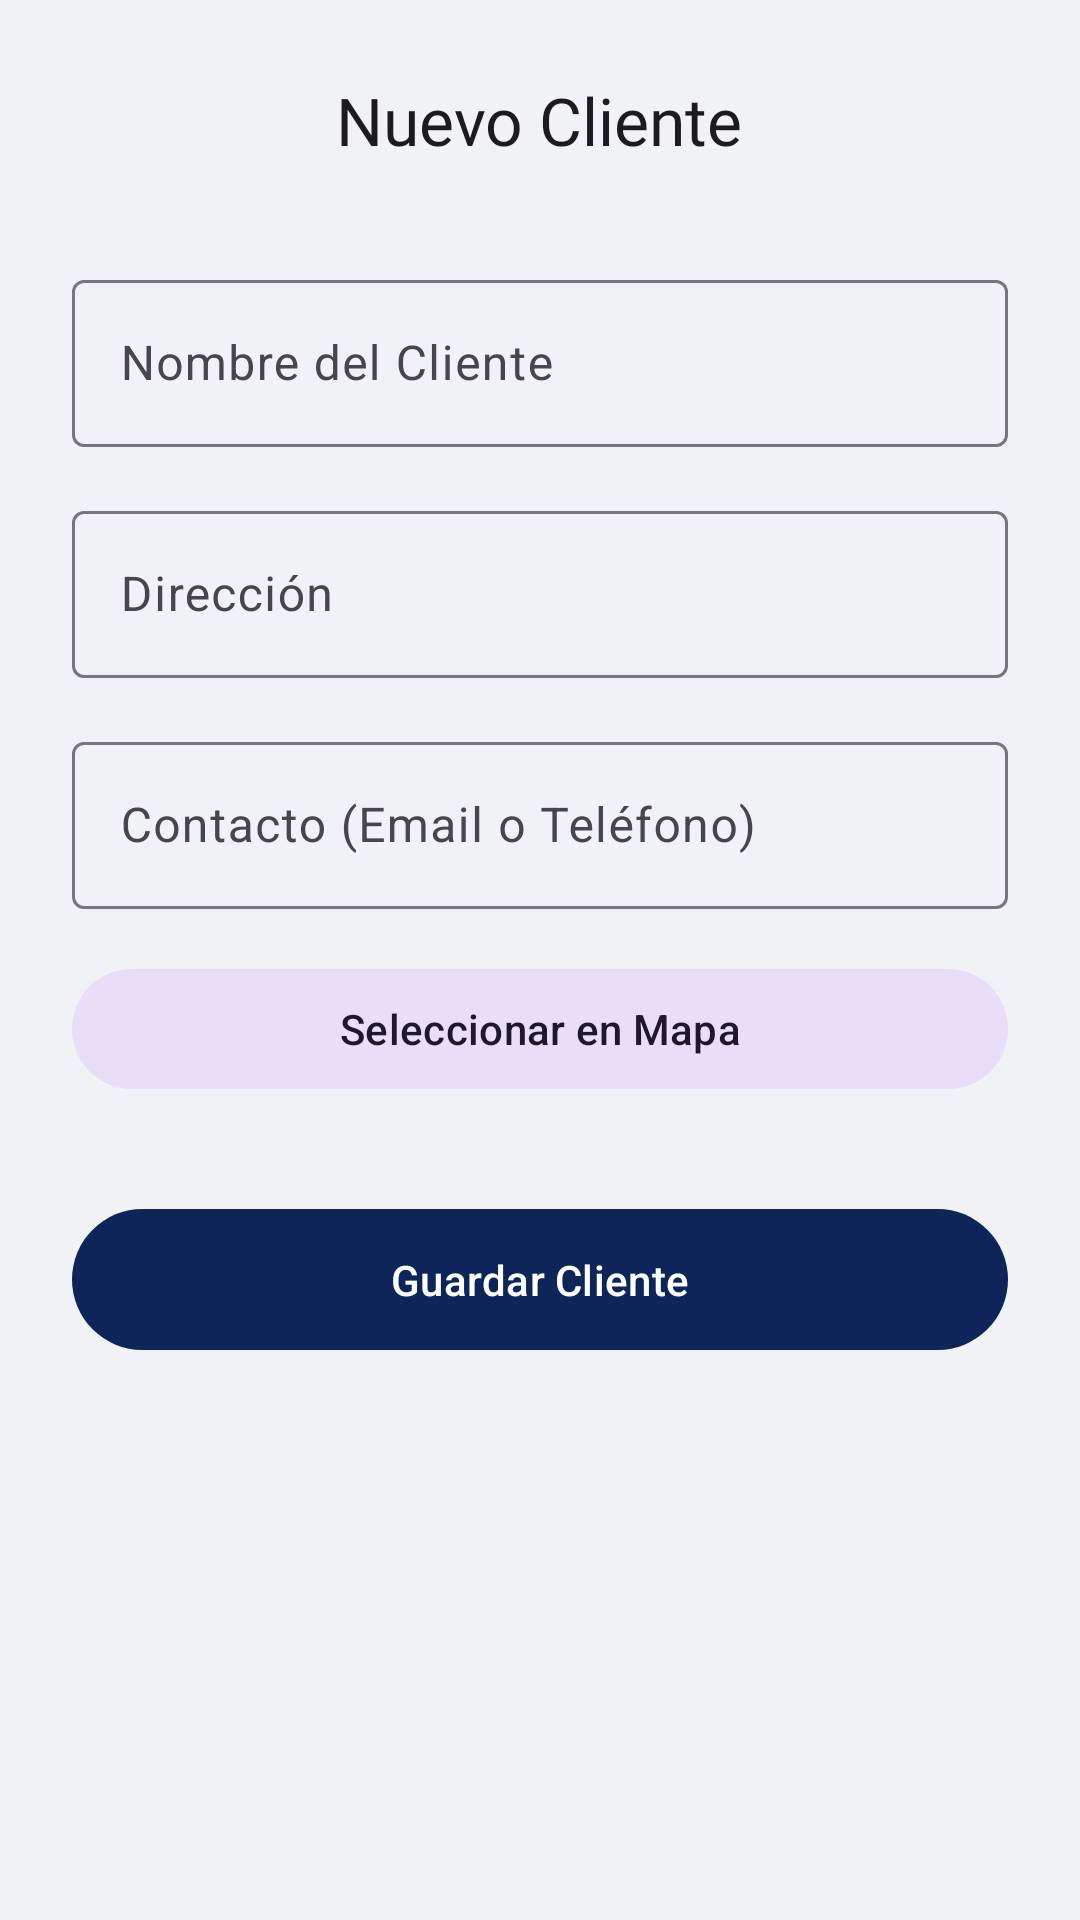

This screen was rendered from an Android layout file. Write that file and the resources it references.
<!-- AndroidManifest.xml: application theme Theme.GemaInventory -->
<!-- res/layout/fragment_add_client.xml -->
<?xml version="1.0" encoding="utf-8"?>
<androidx.constraintlayout.widget.ConstraintLayout
    xmlns:android="http://schemas.android.com/apk/res/android"
    xmlns:app="http://schemas.android.com/apk/res-auto"
    android:layout_width="match_parent"
    android:layout_height="match_parent"
    android:background="?android:attr/colorBackground"
    android:padding="24dp">

    <RelativeLayout
        android:id="@+id/header"
        android:layout_width="match_parent"
        android:layout_height="wrap_content"
        app:layout_constraintTop_toTopOf="parent">

        <ImageView
            android:id="@+id/btn_back"
            android:layout_width="32dp"
            android:layout_height="32dp"
            android:src="@drawable/ic_arrow_back"
            app:tint="@color/arrow_tint"
            android:clickable="true"
            android:focusable="true"
            android:background="?attr/selectableItemBackgroundBorderless"
            android:contentDescription="Volver"/>

        <TextView
            android:id="@+id/tv_header_title"
            android:layout_width="wrap_content"
            android:layout_height="wrap_content"
            android:text="Nuevo Cliente"
            android:layout_centerInParent="true"
            android:textAppearance="@style/TextAppearance.Material3.TitleLarge"
            android:fontFamily="@font/poppins_bold"/>
    </RelativeLayout>

    <LinearLayout
        android:layout_width="match_parent"
        android:layout_height="wrap_content"
        android:orientation="vertical"
        android:layout_marginTop="32dp"
        app:layout_constraintTop_toBottomOf="@id/header">

        <com.google.android.material.textfield.TextInputLayout
            style="@style/Widget.Material3.TextInputLayout.OutlinedBox"
            android:layout_width="match_parent"
            android:layout_height="wrap_content"
            android:hint="Nombre del Cliente">
            <com.google.android.material.textfield.TextInputEditText
                android:id="@+id/et_client_name"
                android:layout_width="match_parent"
                android:layout_height="wrap_content"
                android:inputType="textPersonName"/>
        </com.google.android.material.textfield.TextInputLayout>

        <com.google.android.material.textfield.TextInputLayout
            style="@style/Widget.Material3.TextInputLayout.OutlinedBox"
            android:layout_width="match_parent"
            android:layout_height="wrap_content"
            android:layout_marginTop="16dp"
            android:hint="Dirección">
            <com.google.android.material.textfield.TextInputEditText
                android:id="@+id/et_client_address"
                android:layout_width="match_parent"
                android:layout_height="wrap_content"
                android:inputType="textPostalAddress"/>
        </com.google.android.material.textfield.TextInputLayout>

        <com.google.android.material.textfield.TextInputLayout
            style="@style/Widget.Material3.TextInputLayout.OutlinedBox"
            android:layout_width="match_parent"
            android:layout_height="wrap_content"
            android:layout_marginTop="16dp"
            android:hint="Contacto (Email o Teléfono)">
            <com.google.android.material.textfield.TextInputEditText
                android:id="@+id/et_client_contact"
                android:layout_width="match_parent"
                android:layout_height="wrap_content"
                android:inputType="textEmailAddress"/>
        </com.google.android.material.textfield.TextInputLayout>

        <com.google.android.material.button.MaterialButton
            android:id="@+id/btn_select_location"
            style="@style/Widget.Material3.Button.TonalButton"
            android:layout_width="match_parent"
            android:layout_height="wrap_content"
            android:layout_marginTop="16dp"
            android:text="Seleccionar en Mapa"
            app:icon="@drawable/ic_location" />

        <com.google.android.material.card.MaterialCardView
            android:id="@+id/card_map_preview"
            android:layout_width="match_parent"
            android:layout_height="150dp"
            android:layout_marginTop="16dp"
            android:visibility="gone"
            app:cardCornerRadius="12dp"
            app:strokeWidth="1dp"
            app:strokeColor="?attr/colorOutlineVariant"
            xmlns:map="http://schemas.android.com/apk/res-auto">

            <androidx.fragment.app.FragmentContainerView
                android:id="@+id/map_lite"
                android:name="com.google.android.gms.maps.SupportMapFragment"
                android:layout_width="match_parent"
                android:layout_height="match_parent"
                map:mapType="normal"
                map:liteMode="true"/>
        </com.google.android.material.card.MaterialCardView>

        <com.google.android.material.button.MaterialButton
            android:id="@+id/btn_save_client"
            android:layout_width="match_parent"
            android:layout_height="wrap_content"
            android:text="Guardar Cliente"
            android:paddingVertical="14dp"
            android:layout_marginTop="32dp"
            style="@style/Widget.Material3.Button"/>

    </LinearLayout>
</androidx.constraintlayout.widget.ConstraintLayout>
<!-- resources referenced by this layout -->
<resources>
  <color name="arrow_tint">#FF000000</color>
  <style name="Theme.GemaInventory" parent="Theme.Material3.DayNight.NoActionBar">
          <item name="colorPrimary">@color/primary</item>
          <item name="colorPrimaryVariant">@color/primary_dark</item>
          <item name="colorOnPrimary">@color/white</item>
          <item name="colorSecondary">@color/accent</item>
          <item name="colorSecondaryVariant">@color/accent</item>
          <item name="colorOnSecondary">@color/white</item>
          <item name="android:colorBackground">@color/light_gray_bg</item>
          <item name="colorSurface">@color/white</item>
          <item name="colorOnSurface">@color/black</item>
          <item name="colorOutlineVariant">#dddddd</item>
      </style>
  <color name="primary">#0d2558</color>
  <color name="primary_dark">#081A3F</color>
  <color name="white">#FFFFFFFF</color>
  <color name="accent">#1e3a8a</color>
  <color name="light_gray_bg">#f0f2f5</color>
  <color name="black">#FF000000</color>
</resources>
